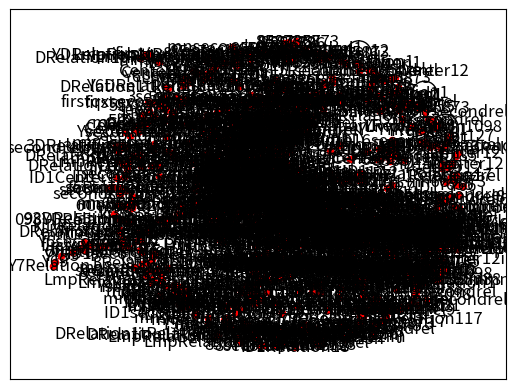
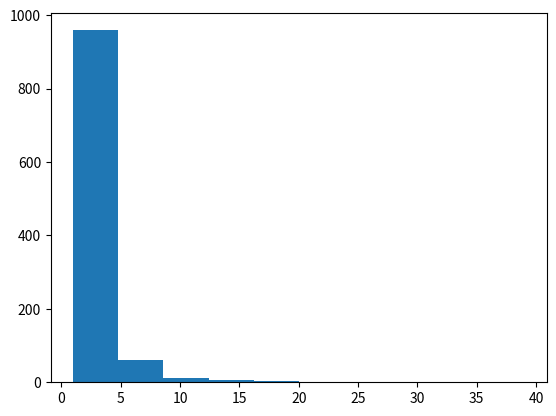

The matplotlib source for these figures, in order: (Note: this script raises an exception after producing the figures.)
import networkx as nx
import networkx
import matplotlib.pyplot as plt
import pylab as plt

G = nx.Graph()
G.add_edges_from([('Relation1'  ,'ID1'),
('87' ,'Center127'),
('Center12'  ,'secondrel'),
('8'  ,'9'),
('Center12' ,'6'),
('Center12'  ,'7'),
('ID1Relation1' ,' ID1ID1'),
('ID13Center12' ,' ID1'),
('ID1secondrel535Center12' ,' ID1secondrel'),
('ID17',' ID16'),
('ID1secondrel',' ID18'),
('ID15',' ID19'),
('Center12secondrel',' Center12ID1'),
('Center123',' Center12'),
('Center122',' Center12secondrel'),
('Center121',' Center125'),
('Center120',' Center126'),
('Center12vdf',' Center127'),
('Center12fv',' Center128'),
('Center12fvdv',' Center129'),
('Center12fvd',' Relation1'),
('Center12',' ID1'),
('Center12dvd',' Center12'),
('Center12',' '),
('Center12xCenter12',' secondrel'),
('Center12ID1n',' 5'),
('Center12kl',' 6'),
('Center12',' 7'),
('Center12pi',' 8'),
('Center12',' 9'),
('Center12aq' ,'secondrelRelation1'),
('secondrelID1firstq' ,'secondrelCenter12'),
('secondreldg',' secondrelsecondrel'),
('secondrelqq',' secondrel6'),
('secondrelty',' secondrel8'),
('secondrelp',' 5Relation1'),
('secondreliol',' 5ID1'),
('5firstqe',' 5'),
('5firstq',' 55'),
('5a',' 56'),
('5as',' 57'),
('5uio',' 58'),
('5oi',' 59'),
('6l',' 6ID1'),
('5',' 5secondrel'),
('6k',' 6'),
('6d',' 65'),
('6d', 'secondrel'),
('6sa', '7'),
('6z',' 69'),
('secondrelz',' secondrelID1'),
('7zfdfz',' 7ID1'),
('7z',' Center12ID1'),
('7zdfz',' 7Relation1'),
('7fgjk',' 7secondrel'),
('7',' 76'),
('7ere',' secondrel8'),
('7',' 78'),
('7',' 79'),
('8',' 8ID1'),
('8',' 68'),
('ID19g',' 6Center12'),
('8Center12',' 8'),
('Center12',' Center12ID1'),
('8Center12',' 8secondrel'),
('Center12ID1',' 7Center12'),
('secondrelID1',' 85'),
('secondrelID1',' 86'),
('secondrelID1',' 87'),
('8Center12',' 86'),
('88',' 89'),
('9Relation1',' 9ID1'),
('9Center12',' Center12Relation1'),
('secondrelID1',' 9'),
('secondrelID1',' 9secondrel'),
('secondrelID1',' 95'),
('89',' 96'),
('89',' 88'),
('99',' 98'),
('9735',' 99'),
('9766',' ID1Relation1'),
('9097',' ID1Relation1'),
('979',' ID1Relation1'),

('66' ,'9ID1'),
('secondrelCenter12Relation1', '5Center126'),
('Center127ID1', 'Center1256'),
('859', 'secondrelRelation18'),
('secondrelID1',' 8secondrel'),
('ID1Center129', '77'),
('ID1secondrelCenter12', 'ID15ID1'),
('ID1' ,'9Relation1'),
('9Center125', 'ID18'),
('9Center125', 'ID1ID1secondrel'),
('9Center125', 'secondrelCenter12'),
('9Center125', 'Center12secondrel5'),
('9Center12',' secondrel8'),
('Center12Relation16', 'Relation1'),
('secondrelCenter12Relation1', '67'),
('5secondrel6', '8Relation1'),
('7Relation17', 'secondrel99'),
('7Relation17', '6Relation1Center12'),
('ID1' ,'Center1297'),
('59' ,'99Relation1'),
('ID1Center12ID1', 'secondrel58'),
('9Relation1',' ID1'),
('Center12secondrelID1', 'Center12'),
('secondrelCenter12',' Center128'),
('Center125',' 87'),
('Center128' ,'secondrelCenter12Relation1'),
('secondrelCenter12Relation1', 'Center1285'),

('secondrelCenter12Relation1', 'ID1secondrel'),
('ID17secondrel', '859'),
('secondrelsecondrelRelation1', 'secondrel6Relation1'),
('5Center12' ,'786'),
('5Relation16', '9Center12'),
('ID1Relation18 ', 'ID1ID1Relation1'),
('ID1Relation18 ', 'ID1ID1ID1'),
('ID1Relation18 ', 'ID1ID1Center12'),
('ID1ID1 ', 'ID1ID1secondrel'),
('ID1ID15 ', 'ID1ID16'),
('ID1ID17 ', 'ID1ID18'),
('76 ' ,'ID1ID19'),
('ID17 ' ,'ID1Center12Relation1'),
('8Center12 ' ,'ID1Center12ID1'),
('ID1Center12 ', 'ID1Center12'),
('ID1secondrel'  ,'ID1Center12'),
('ID1Center12secondrel ', 'ID1Center125'),
('ID1 ' ,'ID1Center126'),
('ID1Center127 ', 'ID1Center128'),
('ID1Center127 ', 'ID1Center129'),
('ID1Center127 ', 'ID1Relation1'),
('ID1ID1 ', 'ID1Center12'),
('secondrelRelation1'  ,'Center126'),

('secondrelRelation1'  ,'Center129'),
('ID18 ' ,'ID1'),
('56'  ,'55'),
('56'  ,'5secondrel'),
('56'  ,'59'),
('ID1 ', '6'),
('ID1ID15' ,' 6Center12'),
('ID15 ', 'ID16'),
('ID17 ', 'ID18'),
('ID17 ', 'ID17'),
('Center12'  ,'Center12Relation1'),
('ID19 ', 'ID1secondrelRelation1'),
('ID1secondrelID1 ', 'ID1secondrelCenter12'),
('ID1secondrel ', 'ID1secondrel'),
('ID1secondrel' ,' 5ID1'),
('ID1secondrel ', 'ID1'),
('ID1secondrelsecondrel ', 'ID1secondrel5'),
('ID1secondrel6 ', 'ID1secondrel7'),
('8'  ,'8Center12'),
('ID1secondrel8 ', 'ID1secondrel9'),
('ID15Relation1 ', 'ID1Relation1'),
('ID15Relation1 ', 'ID15Relation1'),
('secondrel9'  ,'8secondrel'),
('ID15ID1' ,' Center128'),
('ID15Center12 ', 'ID15'),
('ID15 ', 'ID15Center12'),
('ID15secondrel ', 'ID155'),
('ID156 ', 'ID157'),
('ID19' ,' ID15'),
('ID158 ', 'ID159'),
('secondrel' ,'Center12'),
('secondrel' , '77'),
('ID1',' ID18'),
('ID16Relation1', 'ID16ID1'),
('8secondrel' ,'ID16Center12'),
('8secondrel' ,'5Relation1'),
('8secondrel' ,'secondrel9'),
('8secondrel' ,'7ID1'),

('7Center12' ,'ID16'),
('ID16secondrel', 'ID19'),
('ID165', 'ID166'),
('ID167', 'ID168'),
('ID1Center12', 'ID1Center12'),
('ID169', 'ID1ID15'),
('ID169', 'ID17Relation1'),
('secondrelRelation1' ,'ID17ID1'),
('ID1Center12', 'ID1Relation1'),
('ID1Center12', 'ID17Center12'),
('ID1Center12',' 6ID1'),
('ID1Center12', 'ID1Center12'),
('Center12secondrel','96'),
('8ID1' ,'8Relation1'),
('ID17',' Center12ID1'),
('ID17secondrel', 'ID175'),
('ID176', 'ID177'),
('ID176', 'ID178'),
('ID1Center12', 'ID179'),
('Center12ID1' ,'Center12'),

('ID18Relation1', 'ID1Relation1'),
('ID18ID1', 'ID18Center12'),
('ID1Center129', 'ID18'),
('ID18secondrel', 'ID18secondrel'),
('ID18ID1', 'ID179'),
('ID185',' 5Center12'),
('7Relation1' ,'ID186'),
('ID1Relation16', 'ID187'),
('ID17', 'ID175'),
('ID17', 'ID17secondrel'),
('ID188', 'ID189'),
('ID1Relation18', 'ID19Relation1'),
('ID19ID1', 'ID157'),
('ID19ID1', 'ID19ID1'),
('ID19Center12', 'ID19'),
('ID19Center12', 'ID19secondrel'),
('ID19Center12', 'ID195'),
('ID19Center12', 'Center125Center12'),
('ID19Center12', 'ID19Center12'),
('secondrelID1', 'ID196'),
('secondrelID1', 'ID197'),
('secondrelID1', 'ID198'),
('secondrelID1', 'ID199'),
('secondrelID1', 'Center12Relation1'),

('secondrelID1', 'ID167'),
('secondrelID1', 'Center12Relation1ID1'),
('secondrelID1', 'Center12Relation1Center12'),
('secondrelID1', 'Center12Relation1'),
('secondrelID1', 'Center12Relation1secondrel'),
('secondrelID1', 'Center12Relation15'),
('secondrelID1', 'Center12Relation16'),
('secondrelID1', 'Center12Relation17'),
('7secondrel', 'ID1'),
('7secondrel', 'Center12'),
('7secondrel', 'Center12'),
('7secondrel', 'Center12'),
('7secondrel', 'Center12'),
('7secondrel', 'Center12'),
('7secondrel', 'Center12'),
('7secondrel', 'Center12'),
('7secondrel', 'ID1'),
('7secondrel', 'Center12secondrel'),
('7secondrel', 'Center125'),
('7secondrel', 'Center126'),
('7secondrel', 'Center127'),
('7secondrel', 'ID17'),
('7secondrel', 'Center128'),
('5secondrel6','8Center128'),
('39Relation1','756'),
('Center12Relation19','secondrelCenter12Relation1'),
('695','Center12ID1ID1'),
('secondrelID19','ID16ID1'),
('533','secondrel3Relation1'),
('secondrel83','Center123Center12'),
('Center127Center12','secondrelCenter128'),
('Center127Center12','secondrelCenter129'),
('secondrel3Relation1','ID183'),
('ID1Center128','secondrelID19'),
('5Center126','ID18ID1'),
('5Center126','ID167'),
('ID1Relation16','357'),
('ID183','secondrel3Relation1'),
('Center12secondrelCenter12','Center12secondrel3'),
('secondrelID1ID1','738'),
('secondrelCenter12Relation1','Center12Relation19'),
('secondrelRelation15','5secondrelID1'),
('855','ID155'),
('ID155','855'),
('Center129', '6secondrel'),

('ID1Relation1', '97'),
('Center12', 'Center12Relation1'),
('Center12', 'Center12secondrel'),
('Center12', 'Center125'),
('Center12', 'Center126'),
('Center12', 'ID15'),
('Center12', 'Center127'),
('Center12', 'Center12ID1'),
('Center12', 'Center128'),
('Center12', 'Center129'),
('Center12', 'Center12secondrel'),
('Center12', 'Center12secondrel'),
('Center12', 'Center12secondrel'),
('Center12', 'Center12secondrel'),
('Center12', 'Center12secondrel'),

('Center128Relation1', 'Center1289'),
('Center128Relation1', 'Center127Relation1'),
('Center128Relation1', 'ID196'),
('Center128Relation1', 'ID168'),
('Center128Relation1', 'ID167'),
('Center128Relation1', 'Center129Relation1'),
('Center128Relation1', 'Center12Relation1Center12'),
('Center128Relation1', 'ID1secondrelCenter12'),
('Center128Relation1', 'Center129ID1'),
('Center128Relation1', 'Center128secondrel'),
('Center128Relation1', 'ID1Center129'),
('Center128Relation1', 'ID1Relation13'),
('Center128Relation1', 'Center129Center12'),
('ID19ID1', 'secondrelCenter12'),
('ID19ID1', 'Center127'),
('ID19ID1', 'ID1secondrel'),
('ID19ID1', 'Center126'),
('ID19ID1', 'secondrel'),
('ID19ID1', 'secondrelsecondrel'),
('ID19ID1', 'secondrel5'),
('ID19ID1', 'secondrel6'),
('ID19ID1', 'Center12ID1'),
('ID19ID1', 'secondrel7'),
('ID19ID1', 'secondrel8'),
('ID19ID1', 'secondrel9'),
('ID19ID1', '5Relation1'),
('ID19ID1', 'Center128'),
('ID19ID1', '5ID1'),
('ID19ID1', 'Center12ID1'),
('ID19ID1', 'Center127'),
('ID19ID1', 'ID1Relation1'),
('ID19ID1', 'ID17'),
('ID19ID1', 'ID1Center12'),
('ID19ID1', 'ID17'),
('ID19ID1', '5Center12'),
('ID19ID1', 'Center12Relation1'),
('ID197', 'ID1Center128'),
('Center125ID1', 'ID1ID16'),
('Center128 ', '59secondrel'),
('Center1288', 'Center125Center12'),
('Center12secondrel9', 'secondrelCenter12'),
('Center12secondrel9', 'ID1Relation16'),
('ID188', 'secondrel59'),
('ID1ID16', 'Center125ID1'),
('5secondrelID1', 'ID18ID1'),
('5secondrelCenter12', 'ID18'),
('5secondrelCenter12', '99'),
('5secondrel3', '5secondrelCenter12'),
('5secondrelCenter12', 'ID168'),
('5secondrelCenter12', '5secondrel'),
('5secondrelCenter12', 'Center1256'),
('5secondrelCenter12', 'secondrelID19'),
('5secondrelCenter12', 'secondrelsecondrelRelation1'),
('5secondrelCenter12', '5secondrelsecondrel'),
('5secondrelCenter12', 'Center1275'),
('5secondrelCenter12', 'secondrel58'),
('9Relation16', '5secondrel6'),
('9Relation16', '533'),
('3Center12ID1', '379'),
('366', 'Center12Relation1'),
('8ID1secondrel', '589'),
('366', 'Center12ID18'),
('secondrelCenter12Relation1', 'secondrel58'),
('855', 'secondrel73'),
('ID1Relation17', '395'),
('859', 'secondrel3secondrel'),
('Center128ID1', 'ID13ID1'),
('Center12secondrelRelation1', 'Center12secondrelID1'),
('secondrel9secondrel', 'secondrel38'),
('666', '66ID1'),
('3ID1 ', '337'),
('secondrel58', 'secondrelCenter12Relation1'),
('secondrelID19', 'secondrel6Center12'),
('secondrel73', '3Center12secondrel'),
('ID16Relation1', '3Relation18'),
('5secondrel6', '9Relation16'),
('secondrel3secondrel', '859'),
('65secondrel', 'ID1Relation15'),
('ID186', '3secondrel5'),
('3Center12ID1', 'Center1296'),
('5ID13', '9Relation16'),
('5ID13', '5secondrel6'),
('ID15secondrel', '5secondrel6'),
('secondrelRelation17', '5Center126'),
('393', 'Center12secondrel9'),
('Center1268', '537'),
('5Relation1secondrel', '5Relation1secondrel'),
('3Relation19', 'ID177'),
('3Relation19', 'Center12ID18'),
('3Relation19', 'ID1Center12Relation1'),
('3Relation19', '3ID1Relation1'),
('3Relation19', '857'),
('3Relation19', '3ID1Center12'),
('3Relation19', '3ID13'),
('3Relation19', 'Center12secondrel'),
('3Relation19', '3ID1secondrel'),
('3Relation19', 'Center125'),
('3Relation19', '87Center12'),
('3Relation19', '3ID17'),
('3Relation19', 'Center128'),
('3Relation19', '3secondrelID1'),
('3Relation19', 'Center12ID19'),
('secondrel99', 'Center1238'),
('secondrelCenter12Relation1', '3secondrelRelation1'),
('855', '3Relation19'),
('Center12ID15', 'ID177'),
('3ID17', '3Relation19'),
('859', '563'),
('859', 'ID19secondrel'),
('859', '5Center12Relation1'),
('859', '593'),
('859', 'ID17secondrel'),
('9Center127', '93ID1'),
('3Center12ID1', '39Relation1'),
('3secondrel6', 'Center12ID1ID1'),
('Center12ID1ID1', 'secondrel69'),
('Center12ID1ID1', '8secondrel5'),
('Center12ID1ID1', '9Center12secondrel'),
('856', 'ID186'),
('Center1258', '3secondrel7'),
('ID1Center126', 'ID13ID1'),
('3Center123', 'secondrelsecondrelsecondrel'),
('375', '5ID1secondrel'),
('593', 'Center12Relation1ID1'),
('5secondrel3', 'Center129ID1'),
('Center123Center12', 'Center129secondrel'),
('93Center12', '53ID1'),
('secondrel77', '375'),
('ID1Relation17', 'Center12Relation17'),
('Center12Relation17', 'ID1Relation17'),
('8ID1Center12', '93Center12'),
('8ID1ID1', 'ID16Center12'),
('8ID1Center12', '8ID1Center12'),
('secondrel73', 'secondrel93'),
('secondrel73', 'ID1Center129'),
('secondrel73', '393'),
('secondrel73', 'Center1296'),
('secondrel73', 'secondrelsecondrelID1'),
('secondrel73', 'secondrelRelation1secondrel'),
('ID1secondrelCenter12', 'secondrel83'),
('secondrel73', '355'),
('secondrel73', 'secondrel59'),
('secondrel73', '3secondrelRelation1'),
('3Relation1',  'ID1ID1ID1'),
('secondrel73', '53ID1'),
('secondrel73', '3Center129'),
('secondrel73', 'secondrel7secondrel'),
('secondrel3secondrel', '677'),
('secondrel73', 'Center1269'),
('secondrel73', 'secondrel6ID1'),
('secondrel73', 'Center12ID1ID1'),('firstqx' ,'6'),
('firstqx'  ,'7'),
('YRelation1' ,' YY'),
('Yfirstqx' ,' Y'),
('Yfirstqx' ,' Ysecondrel'),
('Y',' Y6'),
('Y',' Y8'),
('Y',' Y9'),
('firstqx',' firstqxY'),
('firstqx',' firstqx'),
('firstqx',' firstqxsecondrel'),
('firstqx',' firstqx55'),
('firstqx',' firstqx6'),
('firstqx',' firstqx7'),
('firstqx',' firstqx8'),
('firstqx',' firstqx9'),
('firstqx',' Relation1'),
('firstqx',' Y'),
('firstqx',' firstqx'),
('firstqx',' '),
('firstqx',' secondrel'),
('firstqx',' 55'),
('firstqx',' 6'),
('firstqx',' 7'),
('firstqx',' 8'),
('firstqx',' 9'),
('firstqx' ,'secondrelRelation1'),
('secondrelY' ,'secondrelfirstqx'),
('secondrel',' secondrelsecondrel'),
('secondrel',' secondrel6'),
('secondrel',' secondrel8'),
('secondrel',' 55Relation1'),
('secondrel',' 55Y'),
('55',' 55'),
('55',' 5555'),
('55',' 556'),
('55',' 557'),
('55',' 558'),
('55',' 559'),
('6',' 6Y'),
('55',' 55secondrel'),
('6',' 6'),
('6',' 655'),
('6', 'secondrel'),
('6', '7'),
('6',' 69'),
('secondrel',' secondrelY'),
('7',' 7Y'),
('7',' firstqxY'),
('7',' 7Relation1'),
('7',' 7secondrel'),
('7',' 76'),
('7',' secondrel8'),
('7',' 78'),
('7',' 79'),
('8',' 8Y'),
('8',' 68'),
('Y9',' 6firstqx'),
('8firstqx',' 8'),
('firstqx',' firstqxY'),
('8firstqx',' 8secondrel'),
('firstqxY',' 7firstqx'),
('secondrelY',' 855'),
('secondrelY',' 86'),
('secondrelY',' 87'),
('8firstqx',' 86'),
('88',' 89'),
('9Relation1',' 9Y'),
('9firstqx',' firstqxRelation1'),
('secondrelY',' 9'),
('secondrelY',' 9secondrel'),
('secondrelY',' 955'),
('89',' 96'),
('89',' 88'),
('99',' 98'),
('97355',' 99'),
('9766',' YRelation1'),
('9097',' YRelation1'),
('979',' YRelation1'),

('66' ,'9Y'),
('secondrelfirstqxRelation1', '55firstqx6'),
('firstqx7Y', 'firstqx556'),
('8559', 'secondrelRelation18'),
('secondrelY',' 8secondrel'),
('Yfirstqx9', '77'),
('Ysecondrelfirstqx', 'Y55Y'),
('Y' ,'9Relation1'),
('9firstqx55', 'Y8'),
('9firstqx55', 'YYsecondrel'),
('9firstqx55', 'secondrelfirstqx'),
('9firstqx55', 'firstqxsecondrel55'),
('9firstqx',' secondrel8'),
('firstqxRelation16', 'Relation1'),
('secondrelfirstqxRelation1', '67'),
('55secondrel6', '8Relation1'),
('7Relation17', 'secondrel99'),
('7Relation17', '6Relation1firstqx'),
('Y' ,'firstqx97'),
('559' ,'99Relation1'),
('YfirstqxY', 'secondrel558'),
('9Relation1',' Y'),
('firstqxsecondrelY', 'firstqx'),
('secondrelfirstqx',' firstqx8'),
('firstqx55',' 87'),
('firstqx8' ,'secondrelfirstqxRelation1'),
('secondrelfirstqxRelation1', 'firstqx855'),

('secondrelfirstqxRelation1', 'Ysecondrel'),
('Y7secondrel', '8559'),
('secondrelsecondrelRelation1', 'secondrel6Relation1'),
('55firstqx' ,'786'),
('55Relation16', '9firstqx'),
('YRelation18 ', 'YYRelation1'),
('YRelation18 ', 'YYY'),
('YRelation18 ', 'YYfirstqx'),
('YY ', 'YYsecondrel'),
('YY55 ', 'YY6'),
('YY7 ', 'YY8'),
('76 ' ,'YY9'),
('Y7 ' ,'YfirstqxRelation1'),
('8firstqx ' ,'YfirstqxY'),
('Yfirstqx ', 'Yfirstqx'),
('Ysecondrel'  ,'Yfirstqx'),
('Yfirstqxsecondrel ', 'Yfirstqx55'),
('Y ' ,'Yfirstqx6'),
('Yfirstqx7 ', 'Yfirstqx8'),
('Yfirstqx7 ', 'Yfirstqx9'),
('Yfirstqx7 ', 'YRelation1'),
('YY ', 'Yfirstqx'),
('secondrelRelation1'  ,'firstqx6'),

('secondrelRelation1'  ,'firstqx9'),
('Y8 ' ,'Y'),
('556'  ,'5555'),
('556'  ,'55secondrel'),
('556'  ,'559'),
('Y ', '6'),
('YY55' ,' 6firstqx'),
('Y55 ', 'Y6'),
('Y7 ', 'Y8'),
('Y7 ', 'Y7'),
('firstqx'  ,'firstqxRelation1'),
('Y9 ', 'YsecondrelRelation1'),
('YsecondrelY ', 'Ysecondrelfirstqx'),
('Ysecondrel ', 'Ysecondrel'),
('Ysecondrel' ,' 55Y'),
('Ysecondrel ', 'Y'),
('Ysecondrelsecondrel ', 'Ysecondrel55'),
('Ysecondrel6 ', 'Ysecondrel7'),
('8'  ,'8firstqx'),
('Ysecondrel8 ', 'Ysecondrel9'),
('Y55Relation1 ', 'YRelation1'),
('Y55Relation1 ', 'Y55Relation1'),
('secondrel9'  ,'8secondrel'),
('Y55Y' ,' firstqx8'),
('Y55firstqx ', 'Y55'),
('Y55 ', 'Y55firstqx'),
('Y55secondrel ', 'Y5555'),
('Y556 ', 'Y557'),
('Y9' ,' Y55'),
('Y558 ', 'Y559'),
('secondrel' ,'firstqx'),
('secondrel' , '77'),
('Y',' Y8'),
('Y6Relation1', 'Y6Y'),
('8secondrel' ,'Y6firstqx'),
('8secondrel' ,'55Relation1'),
('8secondrel' ,'secondrel9'),
('8secondrel' ,'7Y'),

('7firstqx' ,'Y6'),
('Y6secondrel', 'Y9'),
('Y655', 'Y66'),
('Y67', 'Y68'),
('Yfirstqx', 'Yfirstqx'),
('Y69', 'YY55'),
('Y69', 'Y7Relation1'),
('secondrelRelation1' ,'Y7Y'),
('Yfirstqx', 'YRelation1'),
('Yfirstqx', 'Y7firstqx'),
('Yfirstqx',' 6Y'),
('Yfirstqx', 'Yfirstqx'),
('firstqxsecondrel','96'),
('8Y' ,'8Relation1'),
('Y7',' firstqxY'),
('Y7secondrel', 'Y755'),
('Y76', 'Y77'),
('Y76', 'Y78'),
('Yfirstqx', 'Y79'),
('firstqxY' ,'firstqx'),

('Y8Relation1', 'YRelation1'),
('Y8Y', 'Y8firstqx'),
('Yfirstqx9', 'Y8'),
('Y8secondrel', 'Y8secondrel'),
('Y8Y', 'Y79'),
('Y855',' 55firstqx'),
('7Relation1' ,'Y86'),
('YRelation16', 'Y87'),
('Y7', 'Y755'),
('Y7', 'Y7secondrel'),
('Y88', 'Y89'),
('YRelation18', 'Y9Relation1'),
('Y9Y', 'Y557'),
('Y9Y', 'Y9Y'),
('Y9firstqx', 'Y9'),
('Y9firstqx', 'Y9secondrel'),
('Y9firstqx', 'Y955'),
('Y9firstqx', 'firstqx55firstqx'),
('Y9firstqx', 'Y9firstqx'),
('secondrelY', 'Y96'),
('secondrelY', 'Y97'),
('secondrelY', 'Y98'),
('secondrelY', 'Y99'),
('secondrelY', 'firstqxRelation1'),

('secondrelY', 'Y67'),
('secondrelY', 'firstqxRelation1Y'),
('secondrelY', 'firstqxRelation1firstqx'),
('secondrelY', 'firstqxRelation1'),
('secondrelY', 'firstqxRelation1secondrel'),
('secondrelY', 'firstqxRelation155'),
('secondrelY', 'firstqxRelation16'),
('secondrelY', 'firstqxRelation17'),
('7secondrel', 'Y'),
('7secondrel', 'firstqx'),
('7secondrel', 'firstqx'),
('7secondrel', 'firstqx'),
('7secondrel', 'firstqx'),
('7secondrel', 'firstqx'),
('7secondrel', 'firstqx'),
('7secondrel', 'firstqx'),
('7secondrel', 'Y'),
('7secondrel', 'firstqxsecondrel'),
('7secondrel', 'firstqx55'),
('7secondrel', 'firstqx6'),
('7secondrel', 'firstqx7'),
('7secondrel', 'Y7'),
('7secondrel', 'firstqx8'),
('55secondrel6','8firstqx8'),
('39Relation1','7556'),
('firstqxRelation19','secondrelfirstqxRelation1'),
('6955','firstqxYY'),
('secondrelY9','Y6Y'),
('5533','secondrel3Relation1'),
('secondrel83','firstqx3firstqx'),
('firstqx7firstqx','secondrelfirstqx8'),
('firstqx7firstqx','secondrelfirstqx9'),
('secondrel3Relation1','Y83'),
('Yfirstqx8','secondrelY9'),
('55firstqx6','Y8Y'),
('55firstqx6','Y67'),
('YRelation16','3557'),
('Y83','secondrel3Relation1'),
('firstqxsecondrelfirstqx','firstqxsecondrel3'),
('secondrelYY','738'),
('secondrelfirstqxRelation1','firstqxRelation19'),
('secondrelRelation155','55secondrelY'),
('85555','Y5555'),
('Y5555','85555'),
('firstqx9', '6secondrel'),

('YRelation1', '97'),
('firstqx', 'firstqxRelation1'),
('firstqx', 'firstqxsecondrel'),
('firstqx', 'firstqx55'),
('firstqx', 'firstqx6'),
('firstqx', 'Y55'),
('firstqx', 'firstqx7'),
('firstqx', 'firstqxY'),
('firstqx', 'firstqx8'),
('firstqx', 'firstqx9'),
('firstqx', 'firstqxsecondrel'),
('firstqx', 'firstqxsecondrel'),
('firstqx', 'firstqxsecondrel'),
('firstqx', 'firstqxsecondrel'),
('firstqx', 'firstqxsecondrel'),

('firstqx8Relation1', 'firstqx89'),
('firstqx8Relation1', 'firstqx7Relation1'),
('firstqx8Relation1', 'Y96'),
('firstqx8Relation1', 'Y68'),
('firstqx8Relation1', 'Y67'),
('firstqx8Relation1', 'firstqx9Relation1'),
('firstqx8Relation1', 'firstqxRelation1firstqx'),
('firstqx8Relation1', 'Ysecondrelfirstqx'),
('firstqx8Relation1', 'firstqx9Y'),
('firstqx8Relation1', 'firstqx8secondrel'),
('firstqx8Relation1', 'Yfirstqx9'),
('firstqx8Relation1', 'YRelation13'),
('firstqx8Relation1', 'firstqx9firstqx'),
('Y9Y', 'secondrelfirstqx'),
('Y9Y', 'firstqx7'),
('Y9Yd', 'Ysecondrel'),
('Y9Ym', 'firstqx6'),
('Y9Yju', 'secondrel'),
('Y9Yj', 'secondrelsecondrel'),
('Y9Y', 'secondrel55'),
('Y9Yn', 'secondrel6'),
('Y9Yhth', 'firstqxY'),
('Y9Y', 'secondrel7'),
('Y9Yr', 'secondrel8'),
('Y9Yy', 'secondrel9'),
('Y9Yy', '55Relation1'),
('Y9hY', 'firstqx8'),
('Y9Yq', '55Y'),
('Y9Yx', 'firstqxY'),
('Y9YdRelation1', 'firstqx7'),
('Y9Yd', 'YRelation1'),
('Y9sY', 'Y7'),
('Y9Y', 'Yfirstqx'),
('Y9Y', 'Y7'),
('Y9Y', '55firstqx'),
('Y9Y', 'firstqxRelation1'),
('Y97', 'Yfirstqx8'),
('firstqx55Y', 'YY6'),
('firstqx8 ', '559secondrel'),
('firstqx88', 'firstqx55firstqx'),
('firstqxsecondrel9', 'secondrelfirstqx'),
('firstqxsecondrel9', 'YRelation16'),
('Y88', 'secondrel559'),
('YY6', 'firstqx55Y'),
('55secondrelY', 'Y8Y'),
('55secondrelfirstqx', 'Y8'),
('55secondrelsdfirstqx', '99'),
('55secondrel3', '55secondrelfirstqx'),
('55secondrelfirstqx', 'Y68'),
('55secondrelfirstqx', '55secondrel'),
('55secondrelfirstqx', 'firstqx556'),
('55secondrelfirstqx', 'secondrelY9'),
('55secondrelfirstqx', 'secondrelsecondrelRelation1'),
('55secondrelfirstqx', '55secondrelsecondrel'),
('55secondrelfirstqx', 'firstqx755'),
('55secondrelfirstqx', 'secondrel558'),
('9Relation16', '55secondrel6'),
('9Relation16', '5533'),
('3firstqxY', '379'),
('366', 'firstqxRelation1'),
('8Ysecondrel', '5589'),
('366', 'firstqxY8'),
('secondrelfirstqxRelation1', 'secondrel558'),
('85555', 'secondrel73'),
('YRelation17', '3955'),
('8559', 'secondrel3secondrel'),
('firstqx8Y', 'Y3Y'),
('firstqxsecondrelRelation1', 'firstqxsecondrelY'),
('secondrel9secondrel', 'secondrel38'),
('666', '66Y'),
('3Y ', '337'),
('secondrel558', 'secondrelfirstqxRelation1'),
('secondrelY9', 'secondrel6firstqx'),
('secondrel7p3', '3firstqxsecondrel'),
('Y6Relation1', '3Relation18'),
('55secondrel6', '9Relation16'),
('secondrel3secondrel', '8559'),
('655secondrel', 'YRelation155'),
('Y86', '3secondrel55'),
('3firstqxY', 'firstqx96'),
('55Y3', '9Relation16'),
('55Y3', '55secondrel6'),
('Y55secondrel', '55secondrel6'),
('secondrelRelation17', '55firstqx6'),
('393', 'firstqxsecondrel9'),
('firstqx68', '5537'),
('55Relation1secondrel', '55Relation1secondrel'),
('3Relation19re', 'Y77'),
('3Relation19rg', 'firstqxY8'),
('3Relation19d', 'YfirstqxRelation1'),
('3Relation19g', '3YRelation1'),
('3Relation19gg', '8557'),
('3Relation19r', '3Yfirstqx'),
('3Relation1rgr9', '3Y3'),
('3Relation1rg9', 'firstqxsecondrel'),
('3Relation1rr9', '3Ysecondrel'),
('3Relation1fr9', 'firstqx55'),
('3Relation1qq9', '87firstqx'),
('3Relation19q', '3Y7'),
('3Relation19e', 'firstqx8'),
('3Relation1u9', '3secondrelY'),
('3Relation19', 'firstqxY9'),
('secondrel99', 'firstqx38'),
('secondrelfirstqxRelation1', '3secondrelRelation1'),
('85555', '3Relation19'),
('firstqxY55', 'Y77'),
('3Y7', '3Relation19'),
('8559', '5563'),
('8559', 'Y9secondrel'),
('8559', '55firstqxRelation1'),
('8559', '5593'),
('8559', 'Y7secondrel'),
('9firstqx7', '93Y'),
('3firstqxY', '39Relation1'),
('3secondrel6', 'firstqxYY'),
('firstqxYY', 'secondrel69'),
('firstqxYY', '8secondrel55'),
('firstqxYY', '9firstqxsecondrel'),
('8556', 'Y86'),
('firstqx558', '3secondrel7'),
('Yfirstqx6', 'Y3Y'),
('3firstqx3', 'secondrelsecondrelsecondrel'),
('3755', '55Ysecondrel'),
('5593', 'firstqxRelation1Y'),
('55secondrel3', 'firstqx9Y'),
('firstqx3firstqx', 'firstqx9secondrel'),
('93firstqx', '553Y'),
('secondrel77', '3755'),
('YRelation17', 'firstqxRelation17'),
('firstqxRelation17', 'YRelation17'),
('8Yfirstqx', '93firstqx'),
('8YY', 'Y6firstqx'),
('8Yfirstqx', '8Yfirstqx'),
('secondrel73', 'secondrel93'),
('secondrel73', 'Yfirstqx9'),
('secondrel73', '393'),
('secondrel73', 'firstqx96'),
('secondrel73', 'secondrelsecondrelY'),
('secondrel73', 'secondrelRelation1secondrel'),
('Ysecondrelfirstqx', 'secondrel83'),
('secondrel73', '35555'),
('secondrel73', 'secondrel559'),
('secondrel73', '3secondrelRelation1'),
('3Relation1',  'YYY'),
('secondrel73', '553Y'),
('secondrel73', '3firstqx9'),
('secondrel73', 'secondrel7secondrel'),
('secondrel3secondrel', '677'),
('secondrel73', 'firstqx69'),
('secondrel73', 'secondrel6Y'),
('secondrel73', 'firstqxYY'),

('LmpRelation1', 'LmpRelation17'),
('LmpRelation1', 'LmpRelation1Y'),
('LmpRelation1', 'LmpRelation1098'),
('LmpRelation1', 'LmpRelation19'),
('LmpRelation1', 'LmpRelation1secondrel'),
('LmpRelation1', 'LmpRelation1secondrel'),
('LmpRelation1', 'LmpRelation1secondrel'),
('LmpRelation1', 'LmpRelation1secondrel'),
('LmpRelation1', 'LmpRelation1secondrel'),

('LmpRelation1098Relation1', 'LmpRelation10989'),
('LmpRelation1098Relation1', 'LmpRelation17Relation1'),
('LmpRelation1098Relation1', 'Y96'),
('LmpRelation1098Relation1', 'Y6098'),
('LmpRelation1098Relation1', 'Y67'),
('LmpRelation1098Relation1', 'LmpRelation19Relation1'),
('LmpRelation1098Relation1', 'LmpRelation1Relation1LmpRelation1'),
('LmpRelation1098Relation1', 'YsecondrelLmpRelation1'),
('LmpRelation1098Relation1', 'LmpRelation19Y'),
('LmpRelation1098Relation1', 'LmpRelation1098secondrel'),
('LmpRelation1098Relation1', 'YLmpRelation19'),
('LmpRelation1098Relation1', 'YRelation13'),
('LmpRelation1098Relation1', 'LmpRelation19LmpRelation1'),
('Y9Y', 'secondrelLmpRelation1'),
('Y9Y', 'LmpRelation17'),
('Y9Y', 'Ysecondrel'),
('Y9Y', 'LmpRelation16'),
('Y9Y', 'secondrel'),
('Y9Y', 'secondrelsecondrel'),
('Y9Y', 'secondrel55'),
('Y9Y', 'secondrel6'),
('Y9Y', 'LmpRelation1Y'),
('Y9Y', 'secondrel7'),
('Y9Y', 'secondrel098'),
('Y9Y', 'secondrel9'),
('Y9Y', '55Relation1'),
('Y9Y', 'LmpRelation1098'),
('Y9Y', '55Y'),
('Y9Y', 'LmpRelation1Y'),
('Y9Y', 'LmpRelation17'),
('Y9Y', 'YRelation1'),
('Y9Y', 'Y7'),
('Y9Y', 'YLmpRelation1'),
('Y9Y', 'Y7'),
('Y9Y', '55LmpRelation1'),
('Y9Y', 'LmpRelation1Relation1'),
('Y97', 'YLmpRelation1098'),
('LmpRelation155Y', 'YY6'),
('LmpRelation1098 ', '559secondrel'),
('LmpRelation1098098', 'LmpRelation155LmpRelation1'),
('LmpRelation1secondrel9', 'secondrelLmpRelation1'),
('LmpRelation1secondrel9', 'YRelation16'),
('Y098098', 'secondrel559'),
('YY6', 'LmpRelation155Y'),
('55secondrelY', 'Y098Y'),
('55secondrelLmpRelation1', 'Y098'),
('55secondrelLmpRelation1', '99'),
('55secondrel3', '55secondrelLmpRelation1'),
('55secondrelLmpRelation1', 'Y6098'),
('55secondrelLmpRelation1', '55secondrel'),
('55secondrelLmpRelation1', 'LmpRelation1556'),
('55secondrelLmpRelation1', 'secondrelY9'),
('55secondrelLmpRelation1', 'secondrelsecondrelRelation1'),
('55secondrelLmpRelation1', '55secondrelsecondrel'),
('55secondrelLmpRelation1', 'LmpRelation1755'),
('55secondrelLmpRelation1', 'secondrel55098'),
('9Relation16', '55secondrel6'),
('9Relation16', '5533'),
('3LmpRelation1Y', '379'),
('366', 'LmpRelation1Relation1'),
('098Ysecondrel', '550989'),
('366', 'LmpRelation1Y098'),
('secondrelLmpRelation1Relation1', 'secondrel55098'),
('0985555', 'secondrel73'),
('YRelation17', '3955'),
('098559', 'secondrel3secondrel'),
('LmpRelation1098Y', 'Y3Y'),
('LmpRelation1secondrelRelation1', 'LmpRelation1secondrelY'),
('secondrel9secondrel', 'secondrel3098'),
('666', '66Y'),
('3Y ', '337'),
('secondrel55098', 'secondrelLmpRelation1Relation1'),
('secondrelY9', 'secondrel6LmpRelation1'),
('secondrel73', '3LmpRelation1secondrel'),
('Y6Relation1', '3Relation1098'),
('55secondrel6', '9Relation16'),
('secondrel3secondrel', '098559'),
('655secondrel', 'YRelation155'),
('Y0986', '3secondrel55'),
('3LmpRelation1Y', 'LmpRelation196'),
('55Y3', '9Relation16'),
('55Y3', '55secondrel6'),
('Y55secondrel', '55secondrel6'),
('secondrelRelation17', '55LmpRelation16'),
('393', 'LmpRelation1secondrel9'),
('LmpRelation16098', '5537'),
('55Relation1secondrel', '55Relation1secondrel'),
('3Relation19', 'Y77'),
('3Relation19', 'LmpRelation1Y098'),
('3Relation19', 'YLmpRelation1Relation1'),
('3Relation19', '3YRelation1'),
('3Relation19', '098557'),
('3Relation19', '3YLmpRelation1'),
('3Relation19', '3Y3'),
('3Relation19', 'LmpRelation1secondrel'),
('3Relation19', '3Ysecondrel'),
('3Relation19', 'LmpRelation155'),
('3Relation19', '0987LmpRelation1'),
('3Relation19', '3Y7'),
('3Relation19', 'LmpRelation1098'),
('3Relation19', '3secondrelY'),
('3Relation19', 'LmpRelation1Y9'),
('secondrel99', 'LmpRelation13098'),
('secondrelLmpRelation1Relation1', '3secondrelRelation1'),
('0985555', '3Relation19'),
('LmpRelation1Y55', 'Y77'),
('3Y7', '3Relation19'),
('098559', '5563'),
('098559', 'Y9secondrel'),
('098559', '55LmpRelation1Relation1'),
('098559', '5593'),
('098559', 'Y7secondrel'),
('9LmpRelation17', '93Y'),
('3LmpRelation1Y', '39Relation1'),
('3secondrel6', 'LmpRelation1YY'),
('LmpRelation1YY', 'secondrel69'),
('LmpRelation1YY', '098secondrel55'),
('LmpRelation1YY', '9LmpRelation1secondrel'),
('098556', 'Y0986'),
('LmpRelation155098', '3secondrel7'),
('YLmpRelation16', 'Y3Y'),
('3LmpRelation13', 'secondrelsecondrelsecondrel'),
('3755', '55Ysecondrel'),
('5593', 'LmpRelation1Relation1Y'),
('55secondrel3', 'LmpRelation19Y'),
('LmpRelation13LmpRelation1', 'LmpRelation19secondrel'),
('93LmpRelation1', '553Y'),
('secondrel77', '3755'),
('YRelation17', 'LmpRelation1Relation17'),
('LmpRelation1Relation17', 'YRelation17'),
('098YLmpRelation1', '93LmpRelation1'),
('098YY', 'Y6LmpRelation1'),
('098YLmpRelation1', '098YLmpRelation1'),
('secondrel73', 'secondrel93'),
('secondrel73', 'YLmpRelation19'),
('secondrel73', '393'),
('secondrel73', 'LmpRelation196'),
('secondrel73', 'secondrelsecondrelY'),
('secondrel73', 'secondrelRelation1secondrel'),
('YsecondrelLmpRelation1', 'secondrel0983'),
('secondrel73', '35555'),
('secondrel73', 'secondrel559'),
('secondrel73', '3secondrelRelation1'),
('3Relation1',  'YYY'),
('secondrel73', '553Y'),
('secondrel73', '3LmpRelation19'),
('secondrel73', 'secondrel7secondrel'),
('secondrel3secondrel', '677'),
('secondrel73', 'LmpRelation169'),
('secondrel735secondrel5', 'secondrel6Y'),
('secondrel73', 'LmpRelation1YY'),
('dq2', 'secondrelsecondrel'),
('dq2', 'secondrelkj'),
('dq2', 'secondrel6'),
('dq2', 'DRelation1tRelation11Y'),
('dq2', 'secondrel7'),
('dq2', 'secondrel098'),
('dq2', 'secondrel9'),
('dq2', 'kjRelation1'),
('dq2', 'DRelation1tRelation11098'),
('dq2', 'kjY'),
('dq2', 'DRelation1tRelation11Y'),
('dq2', 'DRelation1tRelation117'),
('dq2', 'YRelation1'),
('dq2', 'Y7'),
('dq2', 'YDRelation1tRelation11'),
('dq2', 'Y7'),
('dq2', 'kjDRelation1tRelation11'),
('dq2', 'DRelation1tRelation11Relation1'),
('Y97', 'YDRelation1tRelation11098'),
('DRelation1tRelation11kjY', 'YY6'),
('DRelation1tRelation11098 ', 'kj9secondrel'),
('DRelation1tRelation11098098', 'DRelation1tRelation11kjDRelation1tRelation11'),
('DRelation1tRelation11secondrel9', 'secondrelDRelation1tRelation11'),
('DRelation1tRelation11secondrel9', 'YRelation16'),
('Y098098', 'secondrelkj9'),
('YY6', 'DRelation1tRelation11kjY'),
('kjsecondrelY', 'Y098Y'),
('kjsecondrelDRelation1tRelation11', 'Y098'),
('kjsecondrelDRelation1tRelation11', '99'),
('kjsecondrel3', 'kjsecondrelDRelation1tRelation11'),
('kjsecondrelDRelation1tRelation11', 'Y6098'),
('kjsecondrelDRelation1tRelation11', 'kjsecondrel'),
('kjsecondrelDRelation1tRelation11', 'DRelation1tRelation11kj6'),
('kjsecondrelDRelation1tRelation11', 'secondrelY9'),
('kjsecondrelDRelation1tRelation11', 'secondrelsecondrelRelation1'),
('kjsecondrelDRelation1tRelation11', 'kjsecondrelsecondrel'),
('kjsecondrelDRelation1tRelation11', 'DRelation1tRelation117kj'),
('kjsecondrelDRelation1tRelation11', 'secondrelkj098'),
('9Relation16', 'kjsecondrel6'),
('9Relation16', 'kj33'),
('3DRelation1tRelation11Y', '379'),
('366', 'DRelation1tRelation11Relation1'),
('098Ysecondrel', 'kj0989'),
('366', 'DRelation1tRelation11Y098'),
('secondrelDRelation1tRelation11Relation1', 'secondrelkj098'),
('098kj', 'secondrel73'),
('YRelation17', '39kj'),
('098kj9', 'secondrel3secondrel'),
('DRelation1tRelation11098Y', 'Y3Y'),
('DRelation1tRelation11secondrelRelation1', 'DRelation1tRelation11secondrelY'),
('secondrel9secondrel', 'secondrel3098'),
('666', '66Y'),
('3Y ', '337'),
('secondrelkj098', 'secondrelDRelation1tRelation11Relation1'),
('secondrelY9', 'secondrel6DRelation1tRelation11'),
('secondrel73', '3DRelation1tRelation11secondrel'),
('Y6Relation1', '3Relation1098'),
('kjsecondrel6', '9Relation16'),
('secondrel3secondrel', '098kj9'),
('6kjsecondrel', 'YRelation1kj'),
('Y0986', '3secondrelkj'),
('3DRelation1tRelation11Y', 'DRelation1tRelation1196'),
('kjY3', '9Relation16'),
('kjY3', 'kjsecondrel6'),
('Ykjsecondrel', 'kjsecondrel6'),
('secondrelRelation17', 'kjDRelation1tRelation116'),
('393', 'DRelation1tRelation11secondrel9'),
('DRelation1tRelation116098', 'kj37'),
('kjRelation1secondrel', 'kjRelation1secondrel'),
('uyv', 'Y77'),
('uyv', 'DRelation1tRelation11Y098'),
('uyv', 'YDRelation1tRelation11Relation1'),
('uyv', '3YRelation1'),
('uyv', '098kj7'),
('uyv', '3YDRelation1tRelation11'),
('uyv', '3Y3'),
('uyv', 'DRelation1tRelation11secondrel'),

('uyv', 'DRelation1tRelation11kj'),
('uyv', '0987DRelation1tRelation11'),
('uyv', '3Y7'),
('uyv', 'DRelation1tRelation11098'),
('uyv', '3secondrelY'),
('uyv', 'DRelation1tRelation11Y9'),
('secondrel99', 'DRelation1tRelation113098'),
('secondrelDRelation1tRelation11Relation1', '3secondrelRelation1'),
('098kj', 'uyv'),
('DRelation1tRelation11Ykj', 'Y77'),
('3Y7', 'uyv'),
('098kj9', 'kj63'),
('098kj9', 'Y9secondrel'),
('098kj9', 'kjDRelation1tRelation11Relation1'),
('098kj9', 'kj93'),
('098kj9', 'Y7secondrel'),
('9DRelation1tRelation117', '93Y'),
('3DRelation1tRelation11Y', '39Relation1'),
('3secondrel6', 'DRelation1tRelation11YY'),
('DRelation1tRelation11YY', 'secondrel69'),
('DRelation1tRelation11YY', '098secondrelkj'),
('DRelation1tRelation11YY', '9DRelation1tRelation11secondrel'),
('098kj6', 'Y0986'),
('DRelation1tRelation11kj098', '3secondrel7'),
('YDRelation1tRelation116', 'Y3Y'),
('3DRelation1tRelation113', 'secondrelsecondrelsecondrel'),
('37kj', 'kjYsecondrel'),
('kj93', 'DRelation1tRelation11Relation1Y'),
('kjsecondrel3', 'DRelation1tRelation119Y'),
('DRelation1tRelation113DRelation1tRelation11', 'DRelation1tRelation119secondrel'),
('93DRelation1tRelation11', 'kj3Y'),
('secondrel77', '37kj'),
('YRelation17', 'DRelation1tRelation11Relation17'),
('DRelation1tRelation11Relation17', 'YRelation17'),
('098YDRelation1tRelation11', '93DRelation1tRelation11'),
('098YY', 'Y6DRelation1tRelation11'),
('098YDRelation1tRelation11', '098YDRelation1tRelation11'),
('secondrel73', 'secondrel93'),
('secondrel73', 'YDRelation1tRelation119'),
('secondrel73', '393'),
('secondrel73', 'DRelation1tRelation1196'),
('8'  ,'9'),
('Center12im' ,'6'),
('Center12im'  ,'5873'),
('mnRelation1' ,' mn'),
('mnCenter12im' ,' mn'),
('mnCenter12im' ,' mnsecondrel'),
('mn',' mn6'),
('mn',' mn8'),
('mn',' mn9'),
('Center12im',' Center12immn'),
('Center12im',' Center12im'),
('Center12im',' Center12imsecondrel'),
('Center12im',' Center12im85873'),
('Center12im',' Center12im6'),
('Center12im',' Center12im5873'),
('Center12im',' Center12im8'),
('Center12im',' Center12im9'),
('Center12im',' Relation1'),
('Center12im',' mn'),
('Center12im',' Center12im'),
('Center12im',' '),
('Center12im',' secondrel'),
('Center12im',' 85873'),
('Center12im',' 6'),
('Center12im',' 5873'),
('Center12im',' 8'),
('Center12im',' 9'),
('Center12im' ,'secondrelRelation1'),
('secondrelmn' ,'secondrelCenter12im'),
('secondrel',' secondrelsecondrel'),
('secondrel',' secondrel6'),
('secondrel',' secondrel8'),
('secondrel',' 85873Relation1'),
('secondrel',' 85873mn'),
('85873',' 85873'),
('85873',' 85873'),
('85873',' 858736'),
('85873',' 858735873'),
('85873',' 858738'),
('85873',' 858739'),
('6',' 6mn'),
('85873',' 85873secondrel'),
('6',' 6'),
('6',' 685873'),
('6', 'secondrel'),
('6', '5873'),
('6',' 69'),
('secondrel',' secondrelmn'),
('5873',' 5873mn'),
('5873',' Center12immn'),
('5873',' 5873Relation1'),
('5873',' 5873secondrel'),
('5873',' 58736'),
('5873',' secondrel8'),
('5873',' 58738'),
('5873',' 58739'),
('8',' 8mn'),
('8',' 68'),
('mn9',' 6Center12im'),
('8Center12im',' 8'),
('Center12im',' Center12immn'),
('8Center12im',' 8secondrel'),
('Center12immn',' 5873Center12im'),
('secondrelmn',' 885873'),
('secondrelmn',' 86'),
('secondrelmn',' 85873'),
('8Center12im',' 86'),
('88',' 89'),
('9Relation1',' 9mn'),
('9Center12im',' Center12imRelation1'),
('secondrelmn',' 9'),
('secondrelmn',' 9secondrel'),
('secondrelmn',' 985873'),
('89',' 96'),
('89',' 88'),
('99',' 98'),
('95873385873',' 99'),
('9587366',' mnRelation1'),
('9095873',' mnRelation1'),
('958739',' mnRelation1'),

('66' ,'9mn'),
('secondrelCenter12imRelation1', '85873Center12im6'),
('Center12im5873mn', 'Center12im858736'),
('8858739', 'secondrelRelation18'),
('secondrelmn',' 8secondrel'),
('mnCenter12im9', '58735873'),
('mnsecondrelCenter12im', 'mn85873mn'),
('mn' ,'9Relation1'),
('9Center12im85873', 'mn8'),
('9Center12im85873', 'mnsecondrel'),
('9Center12im85873', 'secondrelCenter12im'),
('9Center12im85873', 'Center12imsecondrel85873'),
('9Center12im',' secondrel8'),
('Center12imRelation16', 'Relation1'),
('secondrelCenter12imRelation1', '65873'),
('85873secondrel6', '8Relation1'),
('5873Relation15873', 'secondrel99'),
('5873Relation15873', '6Relation1Center12im'),
('mn' ,'Center12im95873'),
('858739' ,'99Relation1'),
('mnCenter12immn', 'secondrel858738'),
('9Relation1',' mn'),
('Center12imsecondrelmn', 'Center12im'),
('secondrelCenter12im',' Center12im8'),
('Center12im85873',' 85873'),
('Center12im8' ,'secondrelCenter12imRelation1'),
('secondrelCenter12imRelation1', 'Center12im885873'),

('secondrelCenter12imRelation1', 'mnsecondrel'),
('mn5873secondrel', '8858739'),
('secondrelsecondrelRelation1', 'secondrel6Relation1'),
('85873Center12im' ,'587386'),
('85873Relation16', '9Center12im'),
('mnRelation18 ', 'mnRelation1'),
('mnRelation18 ', 'mn'),
('mnRelation18 ', 'mnCenter12im'),
('mn ', 'mnsecondrel'),
('mn85873 ', 'mn6'),
('mn5873 ', 'mn8'),
('58736 ' ,'mn9'),
('mn5873 ' ,'mnCenter12imRelation1'),
('8Center12im ' ,'mnCenter12immn'),
('mnCenter12im ', 'mnCenter12im'),
('mnsecondrel'  ,'mnCenter12im'),
('mnCenter12imsecondrel ', 'mnCenter12im85873'),
('mn ' ,'mnCenter12im6'),
('mnCenter12im5873 ', 'mnCenter12im8'),
('mnCenter12im5873secondrel ', 'mnCenter12im9'),
('mnCenter12im58735 ', 'mnRelation1'),
('mn ', 'mnCenter12im'),
('secondrelRelation1'  ,'Center12im6'),
('secondrelRelation17'  ,'Center12im9'),
('mn8 ' ,'mn'),
('8587367'  ,'85873'),
('858736j'  ,'85873secondrel'),
('858736n'  ,'858739'),
('mn ', '6'),
('mn85873l' ,' 6Center12im'),
('mn85873h ', 'mn6'),
('mn5873 ', 'mn8'),
('mn5873 ', 'mn5873'),
('Center12im'  ,'Center12imRelation1'),
('mn9 ', 'mnsecondrelRelation1'),
('mnsecondrelmn ', 'mnsecondrelCenter12im'),
('mnsecondrel ', 'mnsecondrel'),
('mnsecondrel1' ,' 85873mn'),
('mnsecondrel ', 'mn'),
('mnsecondrelsecondrel ', 'mnsecondrel85873'),
('mnsecondrel6 ', 'mnsecondrel5873'),
('8'  ,'8Center12im'),
('mnsecondrel8 ', 'mnsecondrel9'),
('mn85873Relation1 ', 'mnRelation1'),
('mn858735Relation1 ', 'mn85873Relation1'),
('secondrel9'  ,'8secondrel'),
('mn85873mn' ,' Center12im8'),
('mn85873Center12im ', 'mn85873'),
('mn858735 ', 'mn85873Center12im'),
('mn85873secondrel1 ', 'mn85873'),
('mn858736 ', 'mn858735873'),
('mn9' ,' mn85873'),
('mn858738 ', 'mn858739'),
('secondrel' ,'Center12im'),
('secondrel' , '58735873'),
('mn',' mn8'),
('mn6Relation1', 'mn6mn'),
('8secondrel' ,'mn6Center12im'),
('8secondrelf' ,'85873Relation1'),
('8secondrelID1' ,'secondrel9'),
('8secondrelp' ,'5873mn'),
('5873Center12im' ,'mn6'),
('mn6secondrel', 'mn9'),
('mn685873', 'mn66'),
('mn65873', 'mn68'),
('mnCenter12im', 'mnCenter12im'),
('mn69', 'mn85873'),
('mn69', 'mn5873Relation1'),
('secondrelRelation1ff' ,'mn5873mn'),
('mnCenter12im', 'mnRelation1'),
('mnCenter12im', 'mn5873Center12im'),
('mnCenter12im',' 6mn'),
('mnCenter12im', 'mnCenter12im'),
('Center12imsecondrel','96'),
('8mn' ,'8Relation1'),
('mn5873',' Center12immn'),
('mn5873secondrel', 'mn587385873'),
('mn58736', 'mn58735873'),
('mn58736', 'mn58738'),
('mnCenter12imf', 'mn58739'),
('Center12immn' ,'Center12im'),
('mn8Relation1', 'mnRelation1'),
('mn8mn', 'mn8Center12im'),
('mnCenter12im9', 'mn8'),
('mn8secondrel', 'mn8secondrel'),
('mn8mn', 'mn58739'),
('mn885873',' 85873Center12im'),
('5873fRelation1' ,'mn86'),
('mnRelation16', 'mn85873'),
('mn5873', 'mn587385873'),
('mn5873', 'mn5873secondrel'),
('mn88', 'mn89'),
('mnRelation18lo', 'mn9Relation1'),
('mn9dsmn', 'mn858735873'),
('mn9mhhn', 'mn9mn'),
])







pos = nx.spring_layout(G)

nx.draw_networkx_nodes(G, pos, node_size=20, node_color='red')
nx.draw_networkx_edges(G, pos, edgelist=G.edges(), edge_color='black')
nx.draw_networkx_labels(G, pos)
plt.show()


def plot_degree_dist(G):
    degrees = [G.degree(n) for n in G.nodes()]
    plt.hist(degrees)
    plt.show()


plot_degree_dist(G)


print("--------------------------------------------------------------------------------------------------------------")
print("4..View Of network Facebook Relations")
print("--------------------------------------------------------------------------------------------------------------")
print(G)
print('1.Number of nodes', len(G.nodes))
print('2.Number of edges', len(G.edges))
print('3.Average degree', sum(dict(G.degree).values()) / len(G.nodes))
print('Density of graph', ((len(G.edges) / (len(G.nodes) * (len(G.nodes) - 1)))))
print('Clustering coefficient 1', nx.clustering(G))
print('Clustering coefficient 2', list(nx.triangles(G, (0, 1)).values()))
print('Diametr',  max([max(j.values())
      for (i, j) in nx.shortest_path_length(G)]))
print('Avrage shortest path', (nx.average_shortest_path_length(G)))
print('Assortativity (Degree Correlation) ',
      nx.degree_assortativity_coefficient(G))
print('Find top 5 nodes based on 3 different centrality measures ',
      nx.degree_centrality(G))
print('Network Centralization', nx.eigenvector_centrality(G))
print("--------------------------------------------------------------------------------------------------------------")
print("--------------------------------------------------------------------------------------------------------------")
